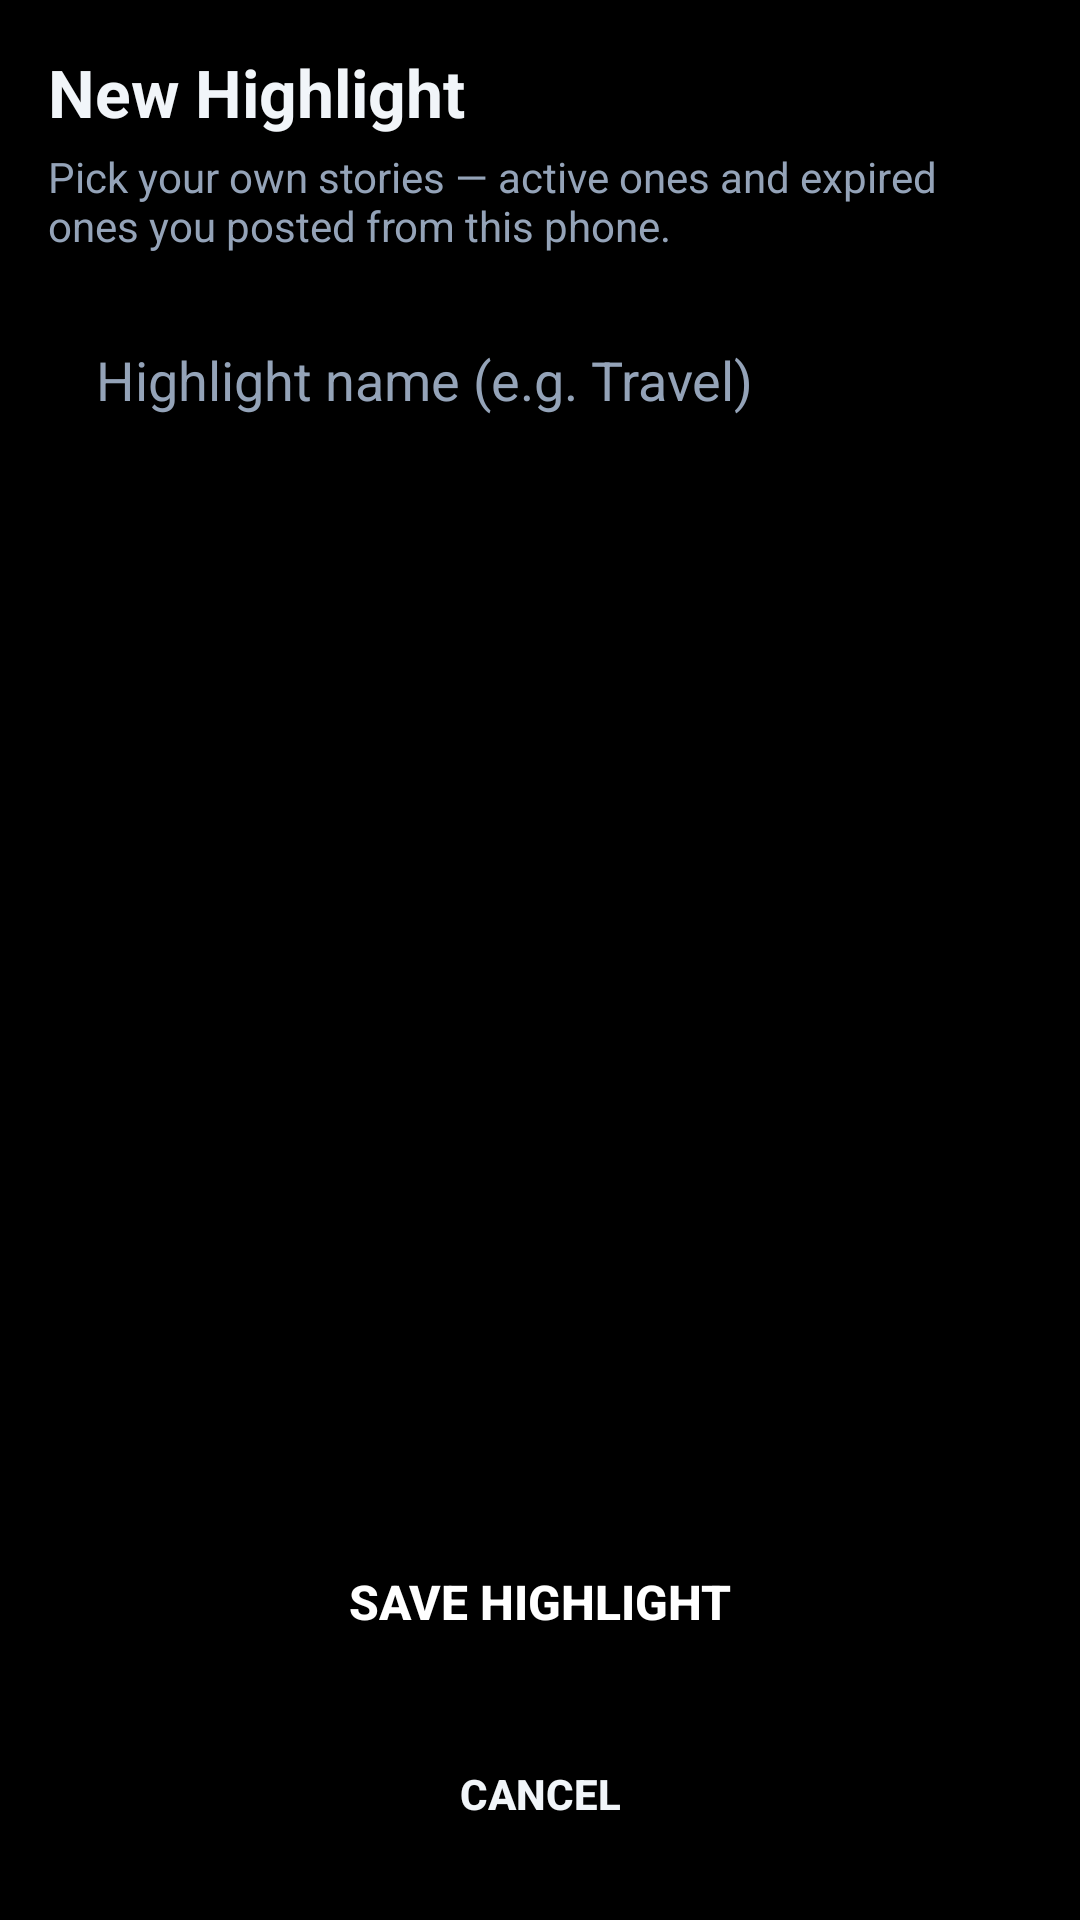

Reconstruct the res/layout file that produces this screen, plus the resources it refers to.
<!-- AndroidManifest.xml: application theme Theme.PicStory -->
<!-- res/layout/activity_create_highlight.xml -->
<?xml version="1.0" encoding="utf-8"?>
<LinearLayout xmlns:android="http://schemas.android.com/apk/res/android"
    android:layout_width="match_parent"
    android:layout_height="match_parent"
    android:background="@color/background"
    android:orientation="vertical"
    android:padding="16dp">

    <TextView
        android:layout_width="wrap_content"
        android:layout_height="wrap_content"
        android:text="@string/new_highlight"
        android:textColor="@color/textPrimary"
        android:textSize="22sp"
        android:textStyle="bold" />

    <TextView
        android:layout_width="wrap_content"
        android:layout_height="wrap_content"
        android:layout_marginTop="4dp"
        android:text="@string/highlight_hint"
        android:textColor="@color/textSecondary"
        android:textSize="14sp" />

    <EditText
        android:id="@+id/etName"
        android:layout_width="match_parent"
        android:layout_height="52dp"
        android:layout_marginTop="16dp"
        android:background="@drawable/edit_bg"
        android:hint="@string/highlight_name"
        android:inputType="text"
        android:maxLength="64"
        android:paddingStart="16dp"
        android:paddingEnd="16dp"
        android:textColor="@color/textPrimary"
        android:textColorHint="@color/textSecondary" />

    <ListView
        android:id="@+id/lvStories"
        android:layout_width="match_parent"
        android:layout_height="0dp"
        android:layout_marginTop="12dp"
        android:layout_weight="1"
        android:divider="@color/divider"
        android:dividerHeight="1dp" />

    <TextView
        android:id="@+id/tvEmpty"
        android:layout_width="match_parent"
        android:layout_height="wrap_content"
        android:gravity="center"
        android:padding="24dp"
        android:text="@string/no_stories_for_highlight"
        android:textColor="@color/textSecondary"
        android:textSize="14sp"
        android:visibility="gone" />

    <Button
        android:id="@+id/btnSaveHighlight"
        android:layout_width="match_parent"
        android:layout_height="52dp"
        android:layout_marginTop="12dp"
        android:background="@drawable/btn_primary"
        android:text="@string/save_highlight"
        android:textColor="@color/white"
        android:textSize="16sp"
        android:textStyle="bold" />

    <Button
        android:id="@+id/btnCancel"
        android:layout_width="match_parent"
        android:layout_height="52dp"
        android:layout_marginTop="12dp"
        android:background="@drawable/edit_bg"
        android:text="@string/cancel"
        android:textColor="@color/textPrimary"
        android:textStyle="bold" />
</LinearLayout>
<!-- resources referenced by this layout -->
<resources>
  <color name="background">#000000</color>
  <color name="divider">#262626</color>
  <color name="textPrimary">#F1F5F9</color>
  <color name="textSecondary">#94A3B8</color>
  <color name="white">#FFFFFF</color>
  <string name="cancel">Cancel</string>
  <string name="highlight_hint">Pick your own stories — active ones and expired ones you posted from this phone.</string>
  <string name="highlight_name">Highlight name (e.g. Travel)</string>
  <string name="new_highlight">New Highlight</string>
  <string name="no_stories_for_highlight">No stories yet — post a story first.</string>
  <string name="save_highlight">Save Highlight</string>
  <style name="Theme.PicStory" parent="android:Theme.Material.NoActionBar">
          <item name="android:windowBackground">@color/background</item>
          <item name="android:colorPrimary">@color/colorPrimary</item>
          <item name="android:colorPrimaryDark">@color/colorPrimaryDark</item>
          <item name="android:colorAccent">@color/colorAccent</item>
          <item name="android:textColorPrimary">@color/textPrimary</item>
          <item name="android:textColorSecondary">@color/textSecondary</item>
          <item name="android:windowLightStatusBar">false</item>
      </style>
  <color name="colorPrimary">#7C3AED</color>
  <color name="colorPrimaryDark">#5B21B6</color>
  <color name="colorAccent">#FBBF24</color>
</resources>
